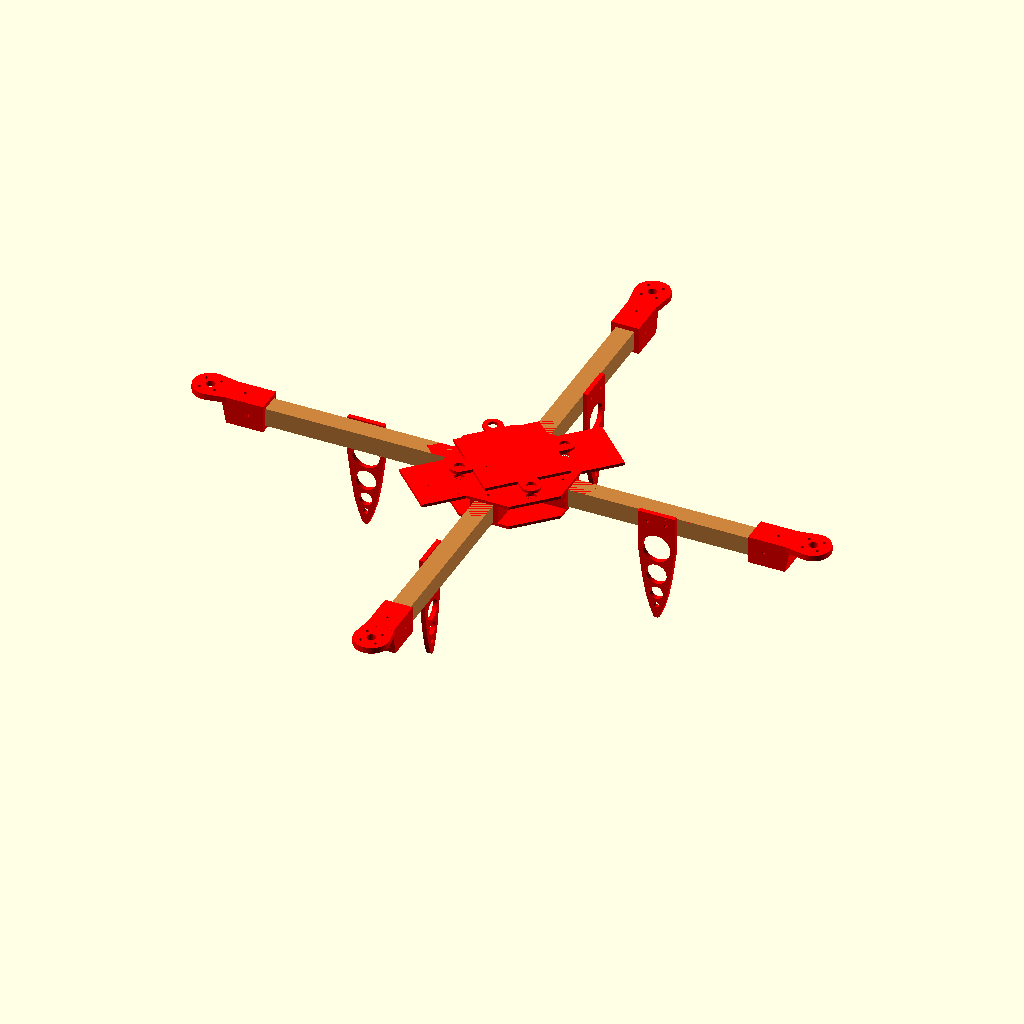
Cell 1: the model at its default parameters.
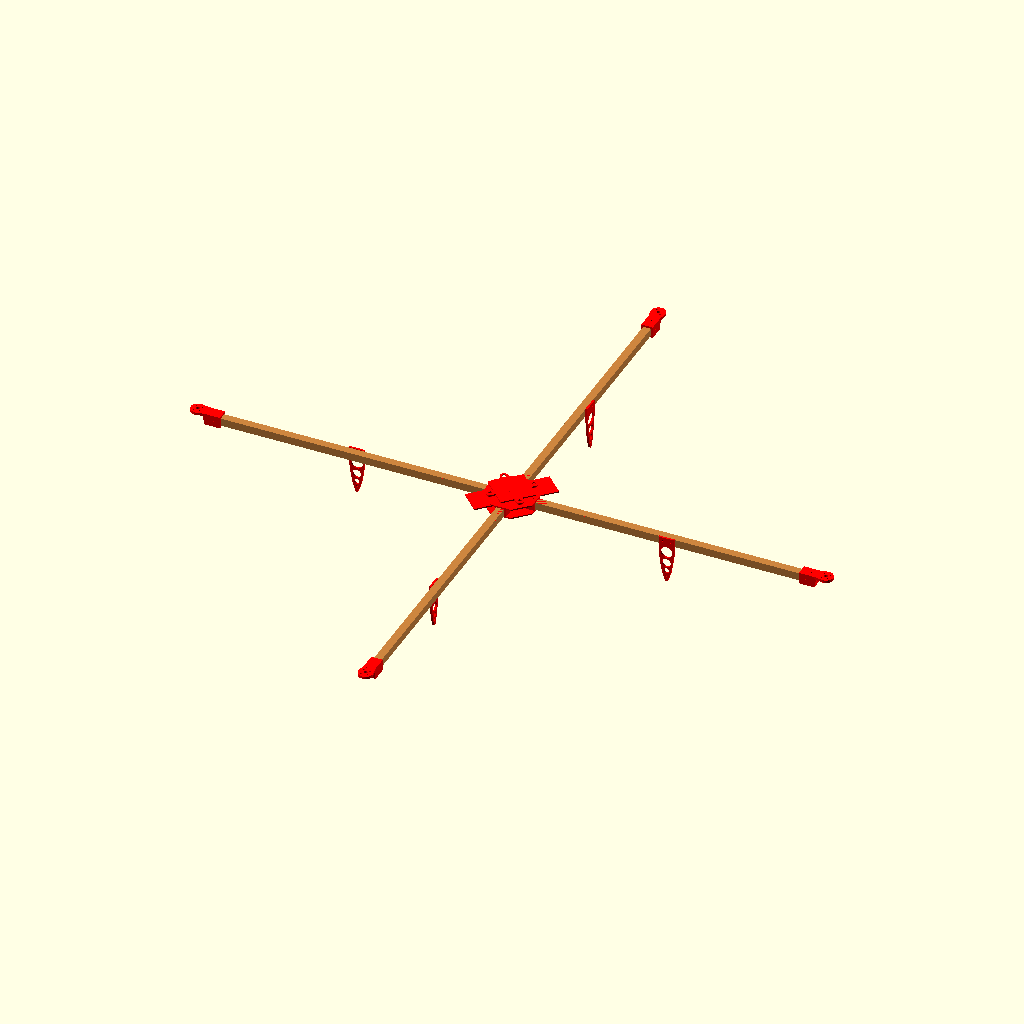
Cell 2: the same model with quadcopterSize = 1000.
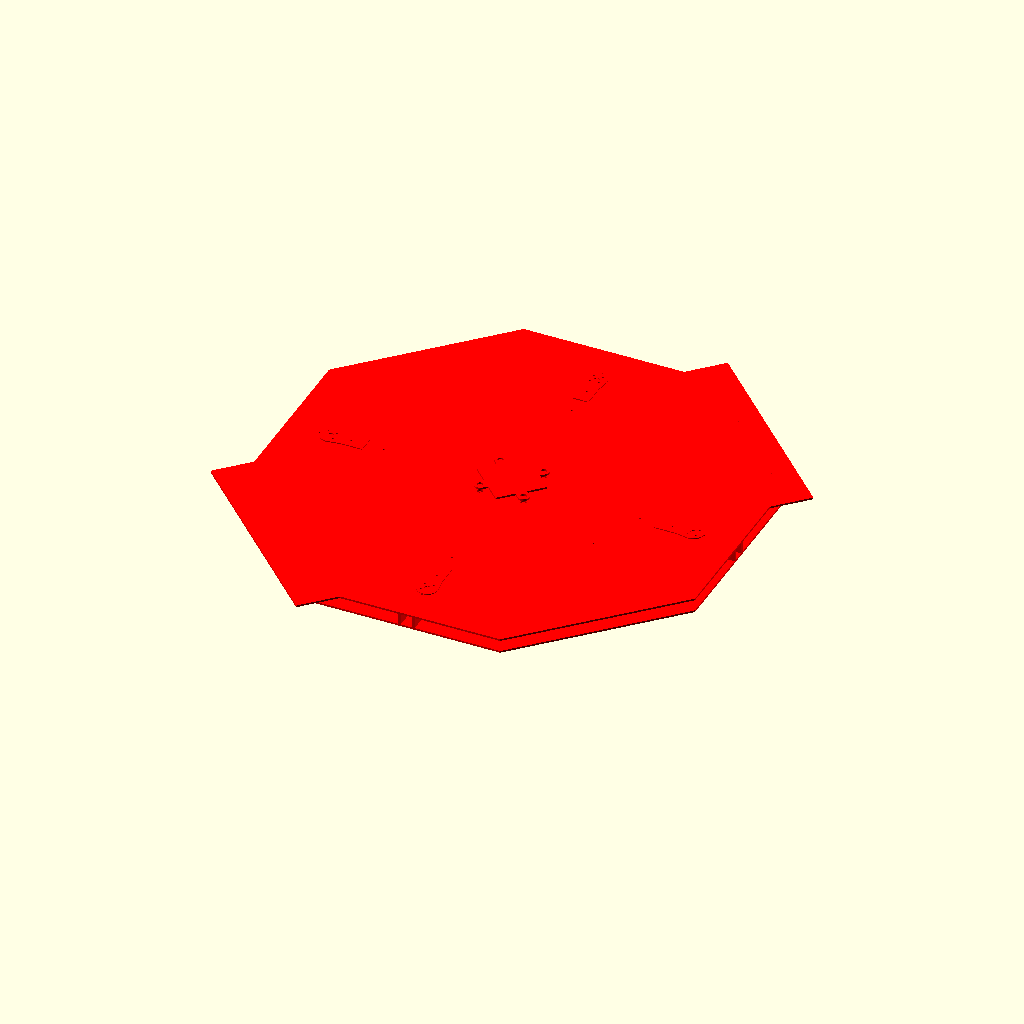
Cell 3 — mainPlateSize set to 500, the other parameters unchanged.
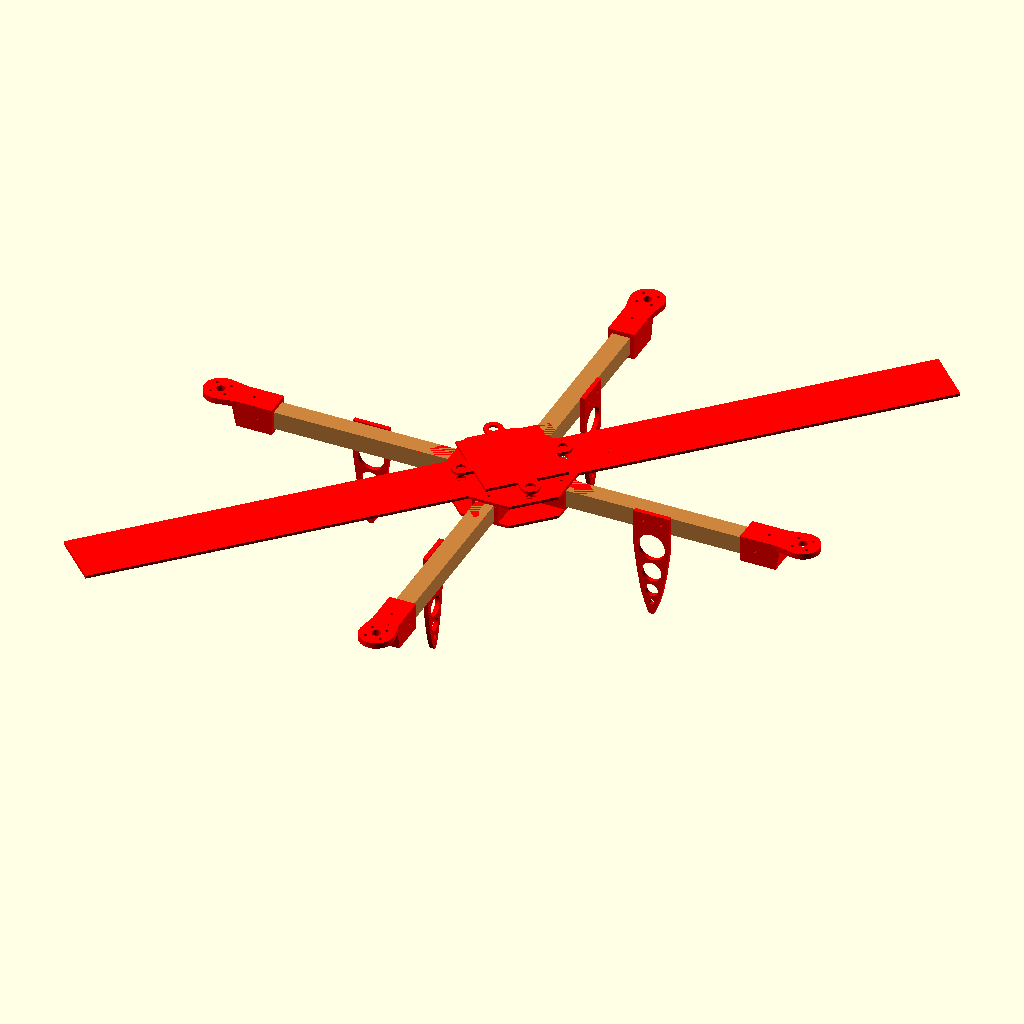
Cell 4 — mainPlateExtraSize set to 500, the other parameters unchanged.
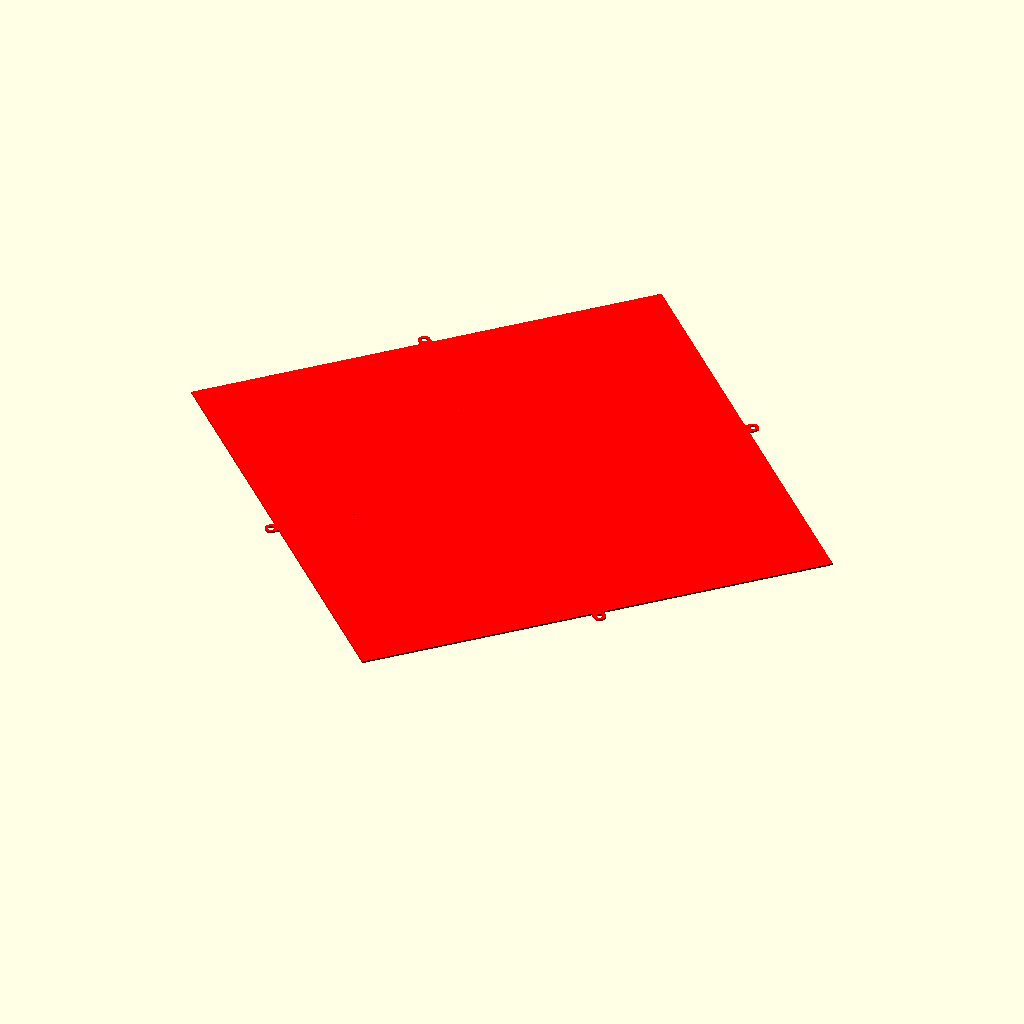
Cell 5: topPlateSize = 500 (everything else at default).
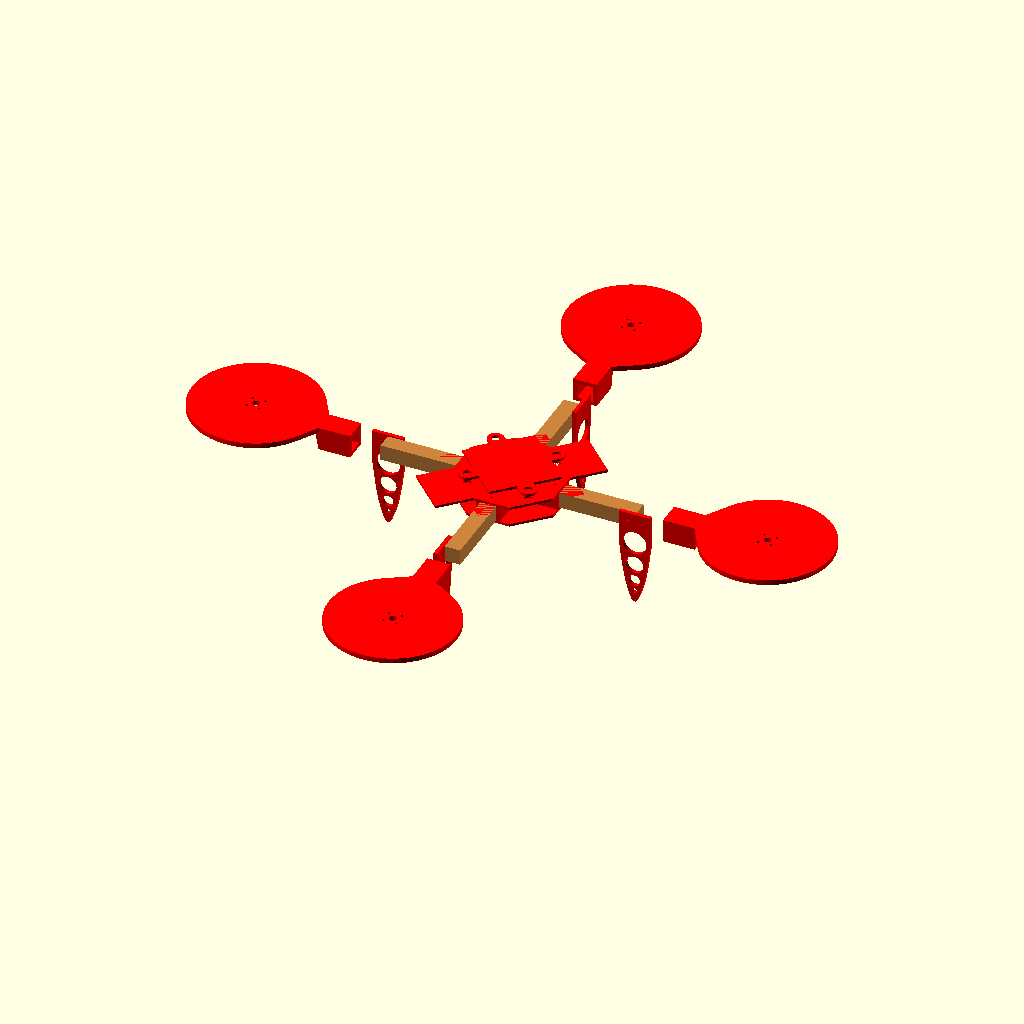
Cell 6: the same model with motorDiameter = 100.
All cells are drawn from the same view direction (rotation 55°, 0°, 25°, orthographic, colour scheme Cornfield), but the view is re-fitted for each cell, so position and scale can differ between cells as well as the parameter.
The OpenSCAD source (inputs/thingiverse/files/thing-1338438/files/parametricQuadcopter.scad):
/******************************************
*
*		Fully parametric quadcopter
*		Created by Matteo Novelli
*		On date February 15, 2016
*
******************************************/

outputObject = 0;// [0:Preview, 1:MotorMount, 2:MainPlate, 3:BottomPlate, 4:TopPlate, 5:LandingGear, 6:Arms]

armsMaterial = "peru";// ["peru":Wood, "gray":Aluminium, "black":Carbon, 0:Printed]
printMaterialColor = "red";// ["red":Red, "orange":Orange, "yellow":Yellow, "green":Green, "blue":Blue, "pink":Pink, "purple":Pruple, "brown":Brown]

thickness = 3;
armsHeight = 12.3;
screwHolesSize = 2;
quadcopterSize = 400;// [100:1000]

plateThickness = 2;
mainPlateSize = 80;// [10:500]
mainPlateExtraSize = 50;// [0:500]
topPlateSize = 55;// [0:500]
vibrationDampenerHolesSize = 6.5;

motorMountThickness = 4;
motorDiameter = 23;// [5:100]
shaftHoleSize = 6;// [0:50]
motorBoltHolesSize = 2.2;
motorBoltHolesDistance = 14;

landingGearThickness = 3;

$fn = 50;

if (outputObject == 0) {
	preview();
} else if (outputObject == 1) {
	color(printMaterialColor) {
		rotate([180, 0, 0])
		motorMount();
	}
} else if (outputObject == 2) {
	color(printMaterialColor) {
		if (topPlateSize > 0) {
			rotate([180, 0, 0])
			plate(mainPlateExtraSize, true, false);
		} else {
			rotate([180, 0, 0])
			plate(mainPlateExtraSize, false, false);
		}
	}
} else if (outputObject == 3) {
	color(printMaterialColor) {
		rotate([180, 0, 0])
		plate(0, false, true);
	}
} else if (outputObject == 4) {
	color(printMaterialColor) {
		topPlate();
	}
} else if (outputObject == 5) {
	color(printMaterialColor) {
		landingGear();
	}
} else if (outputObject == 6) {
	color(printMaterialColor) {
		cube([armsHeight, quadcopterSize / 2 - motorDiameter / 2 - thickness * 2, armsHeight]);
	}
}

module preview() {

	if (armsMaterial == 0) {

		armsMaterial = printMaterialColor;
	}

	color(armsMaterial) {

		translate([-quadcopterSize / 2 + motorDiameter, -armsHeight / 2, -armsHeight - thickness])
		cube([quadcopterSize - motorDiameter * 2, armsHeight, armsHeight]);

		translate([-armsHeight / 2, -quadcopterSize / 2 + motorDiameter, -armsHeight - thickness])
		cube([armsHeight, quadcopterSize - motorDiameter * 2, armsHeight]);
	}

	color(printMaterialColor) {

		rotate([0, 0, 45])
		translate([0, 0, 5])
		topPlate();

		translate([-armsHeight / 2 - landingGearThickness, -quadcopterSize / 4, -plateThickness])
		rotate([0, 90, 0])
		landingGear();

		translate([armsHeight / 2 + landingGearThickness, quadcopterSize / 4, -plateThickness])
		rotate([0, 90, 180])
		landingGear();

		translate([quadcopterSize / 4, -armsHeight / 2 - landingGearThickness, -plateThickness])
		rotate([0, 90, 90])
		landingGear();

		translate([-quadcopterSize / 4, armsHeight / 2 + landingGearThickness, -plateThickness])
		rotate([0, 90, 270])
		landingGear();

		translate([0, 0, -thickness + plateThickness])
		rotate([0, 0, 45])
		plate(mainPlateExtraSize, true);

		translate([0, 0, -thickness - armsHeight - plateThickness])
		rotate([180, 0, 45])
		plate(0, false);

		translate([0, quadcopterSize / 2, 0])
		motorMount();

		translate([-quadcopterSize / 2, 0, 0])
		rotate([0, 0, 90])
		motorMount();

		translate([0, -quadcopterSize / 2, 0])
		rotate([0, 0, 180])
		motorMount();

		translate([quadcopterSize / 2, 0, 0])
		rotate([0, 0, 270])
		motorMount();   
	}
}

module topPlate() {

	translate([0, 0, plateThickness / 2])
	cube([topPlateSize, topPlateSize, plateThickness], center = true);

	dampenerSupport();

	rotate([0, 0, 90])
	dampenerSupport();

	rotate([0, 0, 180])
	dampenerSupport();

	rotate([0, 0, 270])
	dampenerSupport();

	module dampenerSupport() {

		difference() {

			hull() {

				translate([topPlateSize / 2 + (vibrationDampenerHolesSize + thickness * 2) / 2, 0, plateThickness / 2])
				cylinder(d = vibrationDampenerHolesSize + thickness * 2, h = plateThickness, center = true);

				translate([0, 0, plateThickness / 2])
				cube([vibrationDampenerHolesSize + thickness * 2, vibrationDampenerHolesSize + thickness * 2, plateThickness], center = true);
			}

			translate([topPlateSize / 2 + (vibrationDampenerHolesSize + thickness * 2) / 2, 0, plateThickness / 2])
			cylinder(d = vibrationDampenerHolesSize, h = plateThickness + 2, center = true);
		}   
	}
}

module motorMount() {

	rotate([180, 0, 0])
	difference() {
		union() {
			hull() {
				cylinder(d = motorDiameter, h = motorMountThickness);

				translate([-armsHeight / 2 - thickness, motorDiameter / 2, 0])
				cube([armsHeight + thickness * 2, thickness, motorMountThickness]);
			}

			hull() {
				translate([-armsHeight / 2 - thickness, motorDiameter / 2, 0])
				cube([armsHeight + thickness * 2, thickness, thickness]);

				translate([-armsHeight / 2 - thickness, motorDiameter / 2 + thickness, 0])
				cube([armsHeight + thickness * 2, armsHeight * 2, armsHeight +thickness * 2]);   
			}
		}

		translate([-armsHeight / 2, motorDiameter / 2 + thickness * 2, thickness])
		cube([armsHeight, armsHeight * 2, armsHeight]);

		translate([0, 0, -1])
		cylinder(d = shaftHoleSize, h = motorMountThickness + 2);

		rotate([0, 0, 45])
		translate([motorBoltHolesDistance / 2, 0, -1])
		cylinder(d = motorBoltHolesSize, h = motorMountThickness + 2);

		rotate([0, 0, 135])
		translate([motorBoltHolesDistance / 2, 0, -1])
		cylinder(d = motorBoltHolesSize, h = motorMountThickness + 2);

		rotate([0, 0, 225])
		translate([motorBoltHolesDistance / 2, 0, -1])
		cylinder(d = motorBoltHolesSize, h = motorMountThickness + 2);

		rotate([0, 0, 315])
		translate([motorBoltHolesDistance / 2, 0, -1])
		cylinder(d = motorBoltHolesSize, h = motorMountThickness + 2);

		translate([0, motorDiameter, -1])
		cylinder(d = screwHolesSize, h = armsHeight + thickness * 2 + 2);

		translate([-(armsHeight + thickness * 2 + 2) / 2, motorDiameter + thickness * 2, screwHolesSize / 2 + thickness / 2 + armsHeight / 2])
		rotate([0, 90, 0])
		cylinder(d = screwHolesSize, h = armsHeight + thickness * 2 + 2);
	}
}

module plate(_mainPlateExtraSize, dampenerHoles, rubberBandAttachements) {

	difference() {

		if (rubberBandAttachements) {

			difference() {

				_plate();

				rubberBandHook();

				rotate([0, 0, 90])
				rubberBandHook();

				rotate([0, 0, 180])
				rubberBandHook();

				rotate([0, 0, 270])
				rubberBandHook();
			}
		} else {

			_plate();
		}

		armsScrewHoles();

		if (dampenerHoles) {

			dampenersHoles();
		}
	}

	module _plate() {

		rotate([180, 0, 0])
		translate([0, 0, plateThickness / 2])
		union() {

			if (_mainPlateExtraSize > 0) {

				cube([mainPlateSize + _mainPlateExtraSize, mainPlateSize - mainPlateSize / 2, plateThickness], center = true);
			}

			difference() {

				union() {

					cube([mainPlateSize, mainPlateSize, plateThickness], center = true);

					armSupport(plateThickness, thickness, armsHeight, mainPlateSize);

					rotate([0, 0, 90])
					armSupport(plateThickness, thickness, armsHeight, mainPlateSize);   
				}

				rotate([0, 0, 45])
				translate([mainPlateSize, 0, 0])
				cube([mainPlateSize, mainPlateSize, plateThickness + 2], center = true);

				rotate([0, 0, 135])
				translate([mainPlateSize, 0, 0])
				cube([mainPlateSize, mainPlateSize, plateThickness + 2], center = true);

				rotate([0, 0, 225])
				translate([mainPlateSize, 0, 0])
				cube([mainPlateSize, mainPlateSize, plateThickness + 2], center = true);

				rotate([0, 0, 315])
				translate([mainPlateSize, 0, 0])
				cube([mainPlateSize, mainPlateSize, plateThickness + 2], center = true);
			}
		}
	}

	module dampenersHoles() {

		translate([topPlateSize / 2 + (vibrationDampenerHolesSize + thickness * 2) / 2, 0, 0])
		cylinder(d = vibrationDampenerHolesSize, h = plateThickness + 2, center = true);

		translate([0, topPlateSize / 2 + (vibrationDampenerHolesSize + thickness * 2) / 2, 0])
		cylinder(d = vibrationDampenerHolesSize, h = plateThickness + 2, center = true);

		translate([-topPlateSize / 2 - (vibrationDampenerHolesSize + thickness * 2) / 2, 0, 0])
		cylinder(d = vibrationDampenerHolesSize, h = plateThickness + 2, center = true);

		translate([0, -topPlateSize / 2 - (vibrationDampenerHolesSize + thickness * 2) / 2, 0])
		cylinder(d = vibrationDampenerHolesSize, h = plateThickness + 2, center = true);
	}

	module armsScrewHoles() {

		translate([mainPlateSize * 0.3, mainPlateSize * 0.3, 0])
		cylinder(d = screwHolesSize, h = plateThickness + 2, center = true);

		translate([mainPlateSize * 0.2, mainPlateSize * 0.2, 0])
		cylinder(d = screwHolesSize, h = plateThickness + 2, center = true);

		translate([mainPlateSize * -0.3, mainPlateSize * 0.3, 0])
		cylinder(d = screwHolesSize, h = plateThickness + 2, center = true);

		translate([mainPlateSize * -0.2, mainPlateSize * 0.2, 0])
		cylinder(d = screwHolesSize, h = plateThickness + 2, center = true);

		translate([mainPlateSize * 0.3, mainPlateSize * -0.3, 0])
		cylinder(d = screwHolesSize, h = plateThickness + 2, center = true);

		translate([mainPlateSize * 0.2, mainPlateSize * -0.2, 0])
		cylinder(d = screwHolesSize, h = plateThickness + 2, center = true);

		translate([mainPlateSize * -0.3, mainPlateSize * -0.3, 0])
		cylinder(d = screwHolesSize, h = plateThickness + 2, center = true);

		translate([mainPlateSize * -0.2, mainPlateSize * -0.2, 0])
		cylinder(d = screwHolesSize, h = plateThickness + 2, center = true);
	}

	module rubberBandHook() {

		translate([mainPlateSize / 2 - 4, 4, -plateThickness - 1])
		cylinder(d = 4, h = plateThickness + 2);

		translate([mainPlateSize / 2 - 4, -4, -plateThickness - 1])
		cylinder(d = 4, h = plateThickness + 2);

		translate([mainPlateSize / 2, -4, -1])
		cube([5, 2, plateThickness + 2], center = true);

		translate([mainPlateSize / 2, 4, -1])
		cube([5, 2, plateThickness + 2], center = true);    
	}

	module armSupport() {

		difference() {

			translate([0, 0, (plateThickness + armsHeight / 2) / 2])
			rotate([0, 0, 45])
			cube([thickness * 2 + armsHeight, mainPlateSize,  armsHeight / 2], center = true);

			translate([0, 0, (plateThickness + armsHeight / 2 + 2) / 2])
			rotate([0, 0, 45])
			cube([armsHeight, mainPlateSize + 2, plateThickness + armsHeight / 2 + 2], center = true);
		}
	}
}

module landingGear() {

	union() {

		difference() {

			translate([0, -armsHeight, 0])
			cube([armsHeight, armsHeight * 2, landingGearThickness]);

			translate([armsHeight / 2, armsHeight / 2, -1])
			cylinder(d = screwHolesSize, h = landingGearThickness + 2);

			translate([armsHeight / 2, -armsHeight / 2, -1])
			cylinder(d = screwHolesSize, h = landingGearThickness + 2);
		}

		translate([armsHeight + armsHeight, 0, 0])
		difference() {

			union() {

				translate([-armsHeight, -armsHeight, 0])
				cube([armsHeight, armsHeight * 2, landingGearThickness]);

				hull() {

					cylinder(d = armsHeight * 2, h = landingGearThickness);

					translate([armsHeight * 2 - thickness * 2, 0, 0]) {

						cylinder(d = armsHeight * 2 * 0.8, h = landingGearThickness);

						translate([armsHeight * 2 * 0.8 - thickness * 2, 0, 0]) {

							cylinder(d = armsHeight * 2 * 0.6, h = landingGearThickness);

							translate([armsHeight * 2 * 0.6 - thickness * 2, 0, 0]) {

								cylinder(d = armsHeight * 2 * 0.4, h = landingGearThickness);

								translate([armsHeight * 2 * 0.4 - thickness, 0, 0])
								cylinder(d = armsHeight * 2 * 0.2, h = landingGearThickness);
							}
						}
					}
				}
			}

			translate([0, 0, -1])
			cylinder(d = armsHeight * 2 - thickness * 2, h = landingGearThickness + 2);

			translate([armsHeight * 2 - thickness * 2, 0, -1]) {

				cylinder(d = armsHeight * 2 * 0.8 - thickness * 2, h = landingGearThickness + 2);

				translate([armsHeight * 2 * 0.8 - thickness * 2, 0, 0]) {

					cylinder(d = armsHeight * 2 * 0.6 - thickness * 2, h = landingGearThickness + 2);

					translate([armsHeight * 2 * 0.6 - thickness * 2, 0, 0]) {

						cylinder(d = armsHeight * 2 * 0.4 - thickness * 2, h = landingGearThickness + 2);
					}
				}
			}
		}
	}
}
Customizer parameters (derived from the source; name, type, default, range or options):
outputObject: number, default 0, options 0, 1, 2, 3, 4, 5, 6
armsMaterial: string, default "peru"
printMaterialColor: string, default "red"
thickness: number, default 3
armsHeight: number, default 12.3
screwHolesSize: number, default 2
quadcopterSize: number, default 400, range 100 to 1000
plateThickness: number, default 2
mainPlateSize: number, default 80, range 10 to 500
mainPlateExtraSize: number, default 50, range 0 to 500
topPlateSize: number, default 55, range 0 to 500
vibrationDampenerHolesSize: number, default 6.5
motorMountThickness: number, default 4
motorDiameter: number, default 23, range 5 to 100
shaftHoleSize: number, default 6, range 0 to 50
motorBoltHolesSize: number, default 2.2
motorBoltHolesDistance: number, default 14
landingGearThickness: number, default 3
